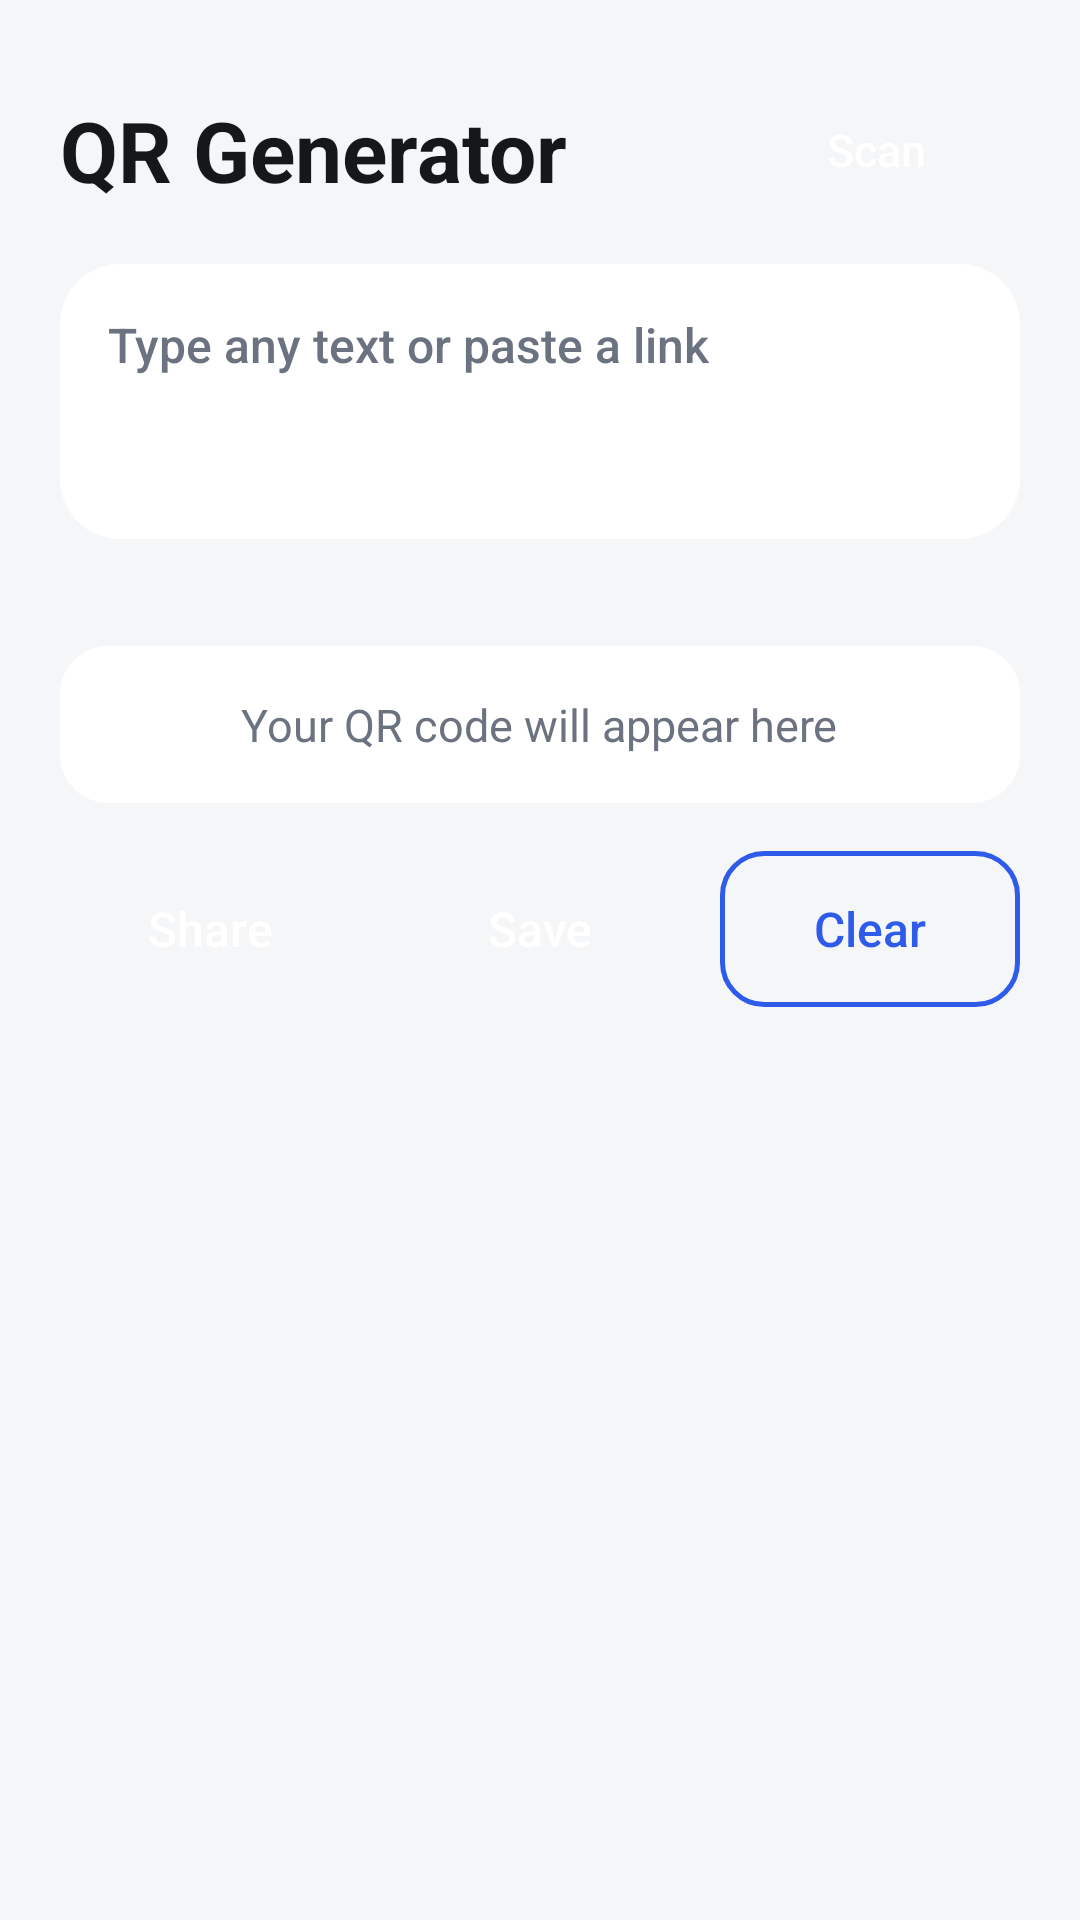

Android layout source for this screen:
<!-- AndroidManifest.xml: application theme AppTheme -->
<!-- res/layout/activity_main.xml -->
<?xml version="1.0" encoding="utf-8"?>
<ScrollView xmlns:android="http://schemas.android.com/apk/res/android"
    android:id="@+id/root"
    android:layout_width="match_parent"
    android:layout_height="match_parent"
    android:fillViewport="true">

    <LinearLayout
        android:layout_width="match_parent"
        android:layout_height="wrap_content"
        android:orientation="vertical"
        android:padding="20dp">

        <LinearLayout
            android:layout_width="match_parent"
            android:layout_height="wrap_content"
            android:layout_marginTop="8dp"
            android:gravity="center_vertical"
            android:orientation="horizontal">

            <TextView
                android:layout_width="0dp"
                android:layout_height="wrap_content"
                android:layout_weight="1"
                android:text="@string/app_name"
                android:textColor="@color/text_primary"
                android:textSize="28sp"
                android:textStyle="bold" />

            <Button
                android:id="@+id/scanButton"
                style="?android:attr/borderlessButtonStyle"
                android:layout_width="wrap_content"
                android:layout_height="44dp"
                android:background="@drawable/bg_button"
                android:minWidth="96dp"
                android:paddingHorizontal="18dp"
                android:text="@string/action_scan"
                android:textAllCaps="false"
                android:textColor="@color/on_accent"
                android:textSize="15sp" />
        </LinearLayout>

        <EditText
            android:id="@+id/inputText"
            android:layout_width="match_parent"
            android:layout_height="wrap_content"
            android:layout_marginTop="16dp"
            android:background="@drawable/bg_card"
            android:gravity="top|start"
            android:hint="@string/input_hint"
            android:importantForAutofill="no"
            android:inputType="textMultiLine|textNoSuggestions"
            android:maxLines="6"
            android:minLines="3"
            android:padding="16dp"
            android:textColor="@color/text_primary"
            android:textColorHint="@color/text_secondary"
            android:textSize="16sp" />

        <TextView
            android:id="@+id/statusText"
            android:layout_width="match_parent"
            android:layout_height="wrap_content"
            android:layout_marginTop="6dp"
            android:gravity="end"
            android:textColor="@color/text_secondary"
            android:textSize="13sp" />

        <FrameLayout
            android:id="@+id/qrContainer"
            android:layout_width="match_parent"
            android:layout_height="wrap_content"
            android:layout_marginTop="12dp"
            android:background="@drawable/bg_qr"
            android:padding="16dp">

            <ImageView
                android:id="@+id/qrImage"
                android:layout_width="match_parent"
                android:layout_height="wrap_content"
                android:adjustViewBounds="true"
                android:contentDescription="@string/qr_description"
                android:scaleType="fitCenter" />

            <TextView
                android:id="@+id/placeholderText"
                android:layout_width="wrap_content"
                android:layout_height="wrap_content"
                android:layout_gravity="center"
                android:text="@string/placeholder"
                android:textColor="#6B7280"
                android:textSize="15sp" />
        </FrameLayout>

        <LinearLayout
            android:layout_width="match_parent"
            android:layout_height="wrap_content"
            android:layout_marginTop="16dp"
            android:orientation="horizontal">

            <Button
                android:id="@+id/shareButton"
                style="?android:attr/borderlessButtonStyle"
                android:layout_width="0dp"
                android:layout_height="52dp"
                android:layout_weight="1"
                android:background="@drawable/bg_button"
                android:text="@string/action_share"
                android:textAllCaps="false"
                android:textColor="@color/on_accent"
                android:textSize="16sp" />

            <Button
                android:id="@+id/saveButton"
                style="?android:attr/borderlessButtonStyle"
                android:layout_width="0dp"
                android:layout_height="52dp"
                android:layout_marginStart="10dp"
                android:layout_weight="1"
                android:background="@drawable/bg_button"
                android:text="@string/action_save"
                android:textAllCaps="false"
                android:textColor="@color/on_accent"
                android:textSize="16sp" />

            <Button
                android:id="@+id/clearButton"
                style="?android:attr/borderlessButtonStyle"
                android:layout_width="0dp"
                android:layout_height="52dp"
                android:layout_marginStart="10dp"
                android:layout_weight="1"
                android:background="@drawable/bg_button_outline"
                android:text="@string/action_clear"
                android:textAllCaps="false"
                android:textColor="@color/accent"
                android:textSize="16sp" />
        </LinearLayout>
    </LinearLayout>
</ScrollView>
<!-- resources referenced by this layout -->
<resources>
  <color name="accent">#2F5BEA</color>
  <color name="on_accent">#FFFFFF</color>
  <color name="text_primary">#15171A</color>
  <color name="text_secondary">#6B7280</color>
  <!-- drawable bg_button_outline (drawable) -->
  <?xml version="1.0" encoding="utf-8"?>
  <ripple xmlns:android="http://schemas.android.com/apk/res/android"
      android:color="#22888888">
      <item>
          <shape>
              <solid android:color="@android:color/transparent" />
              <stroke android:width="1.5dp" android:color="@color/accent" />
              <corners android:radius="14dp" />
          </shape>
      </item>
  </ripple>
  <!-- drawable bg_card (drawable) -->
  <?xml version="1.0" encoding="utf-8"?>
  <shape xmlns:android="http://schemas.android.com/apk/res/android">
      <solid android:color="@color/surface" />
      <corners android:radius="20dp" />
  </shape>
  <!-- drawable bg_qr (drawable) -->
  <?xml version="1.0" encoding="utf-8"?>
  <shape xmlns:android="http://schemas.android.com/apk/res/android">
      <solid android:color="#FFFFFF" />
      <corners android:radius="16dp" />
  </shape>
  <string name="action_clear">Clear</string>
  <string name="action_save">Save</string>
  <string name="action_scan">Scan</string>
  <string name="action_share">Share</string>
  <string name="app_name">QR Generator</string>
  <string name="input_hint">Type any text or paste a link</string>
  <string name="placeholder">Your QR code will appear here</string>
  <string name="qr_description">Generated QR code</string>
  <style name="AppTheme" parent="android:Theme.DeviceDefault.DayNight">
          <item name="android:windowActionBar">false</item>
          <item name="android:windowNoTitle">true</item>
          <item name="android:windowBackground">@color/background</item>
          <item name="android:colorAccent">@color/accent</item>
          <item name="android:statusBarColor">@android:color/transparent</item>
          <item name="android:navigationBarColor">@android:color/transparent</item>
      </style>
  <color name="surface">#FFFFFF</color>
  <color name="background">#F5F6F8</color>
</resources>
